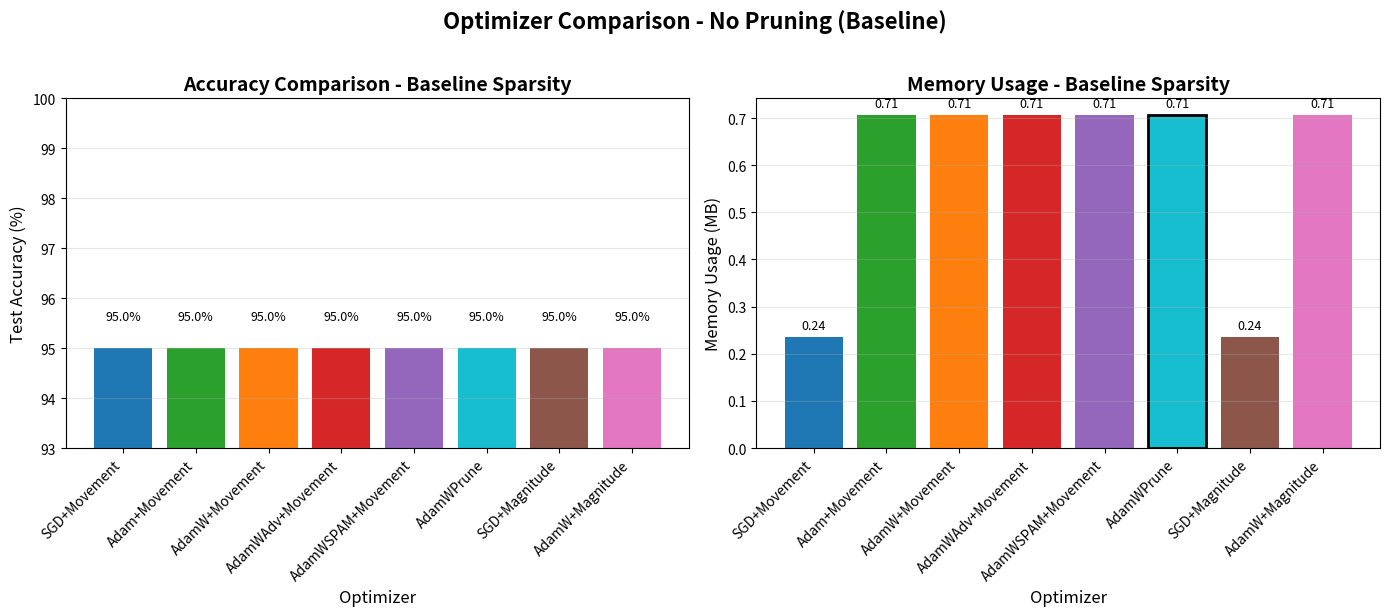
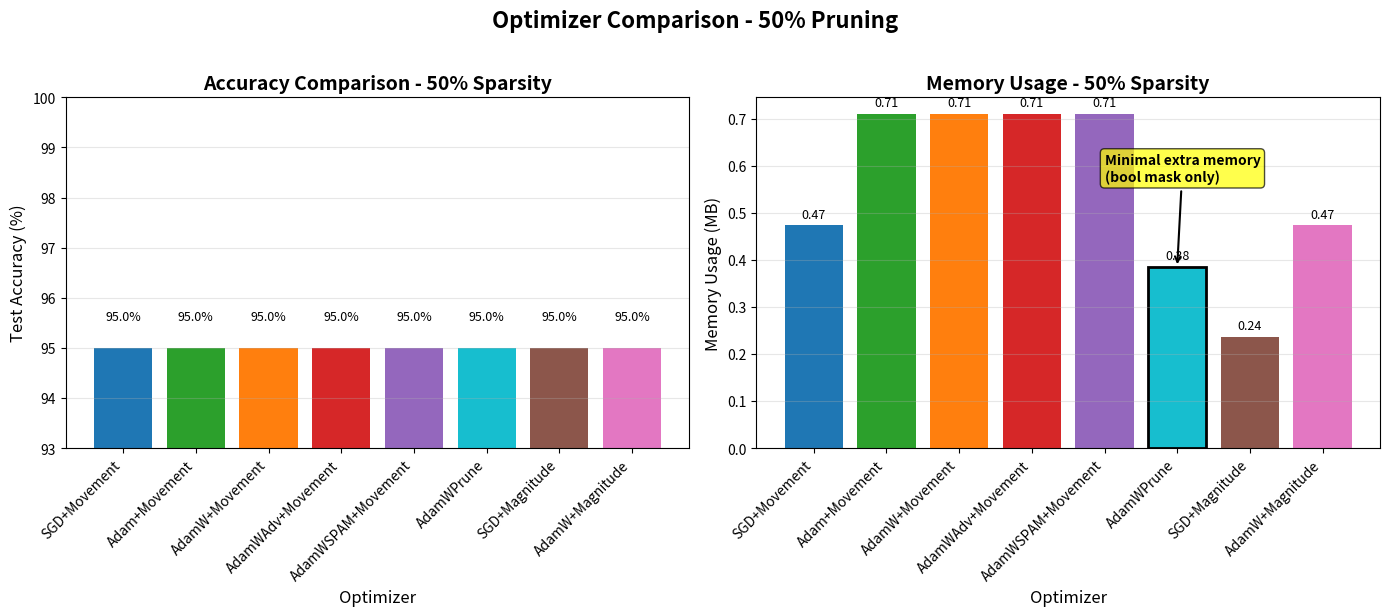
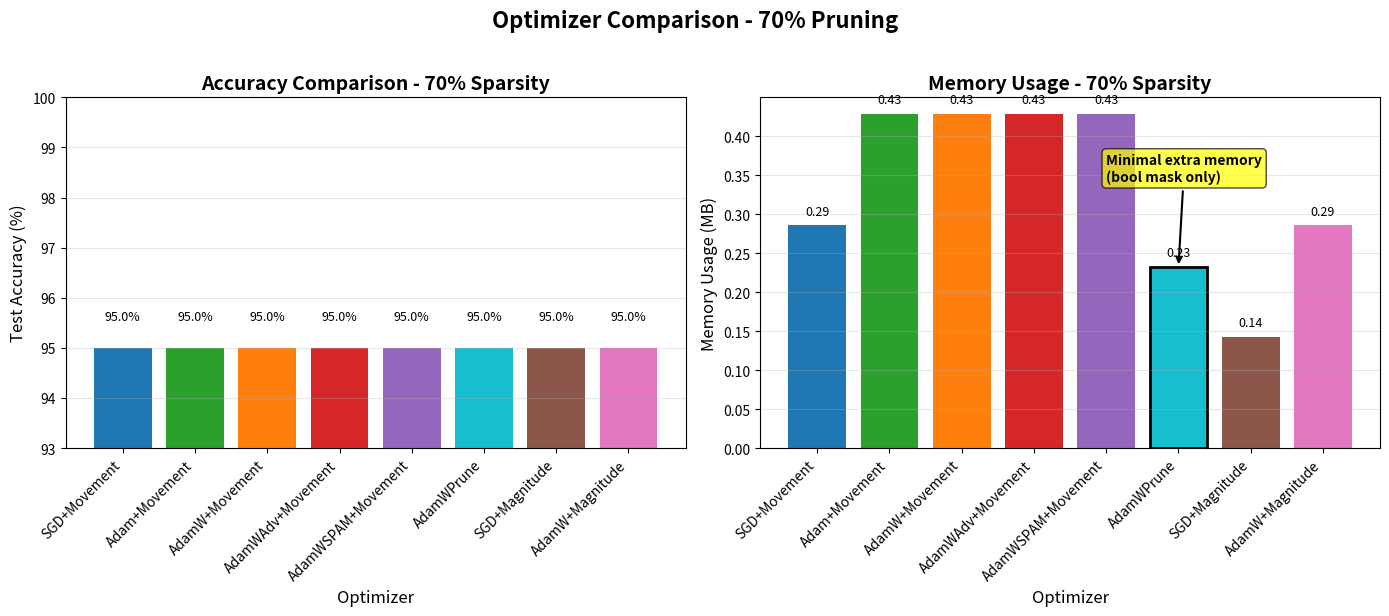
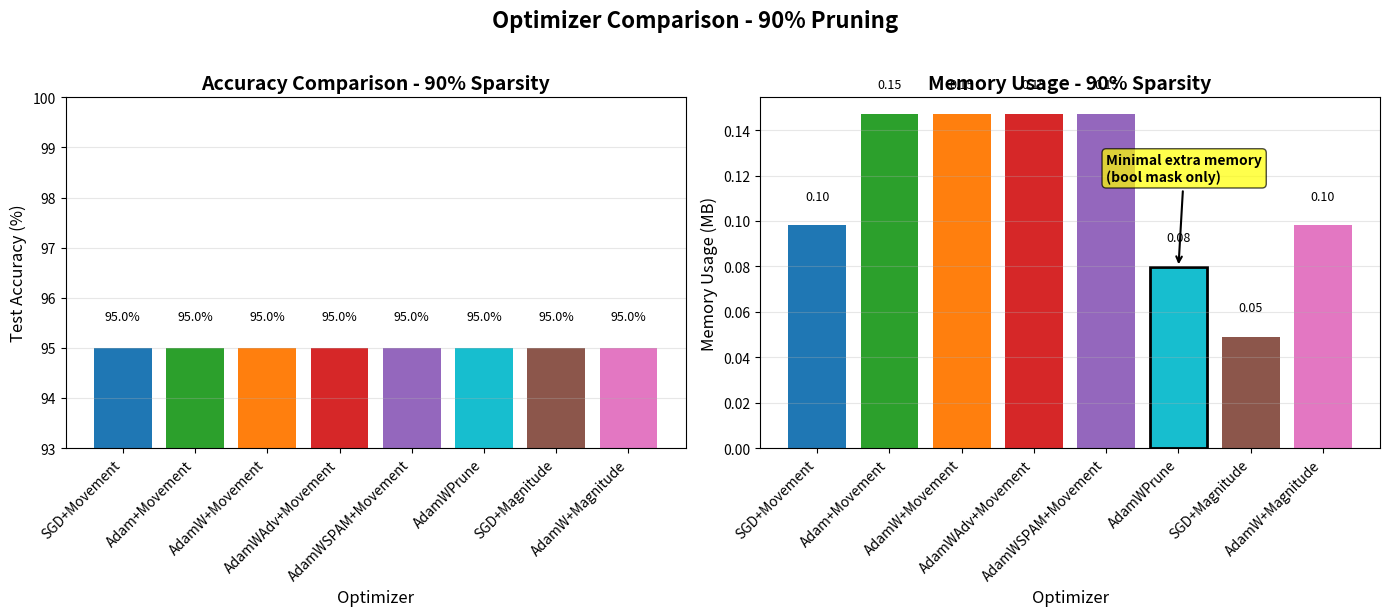
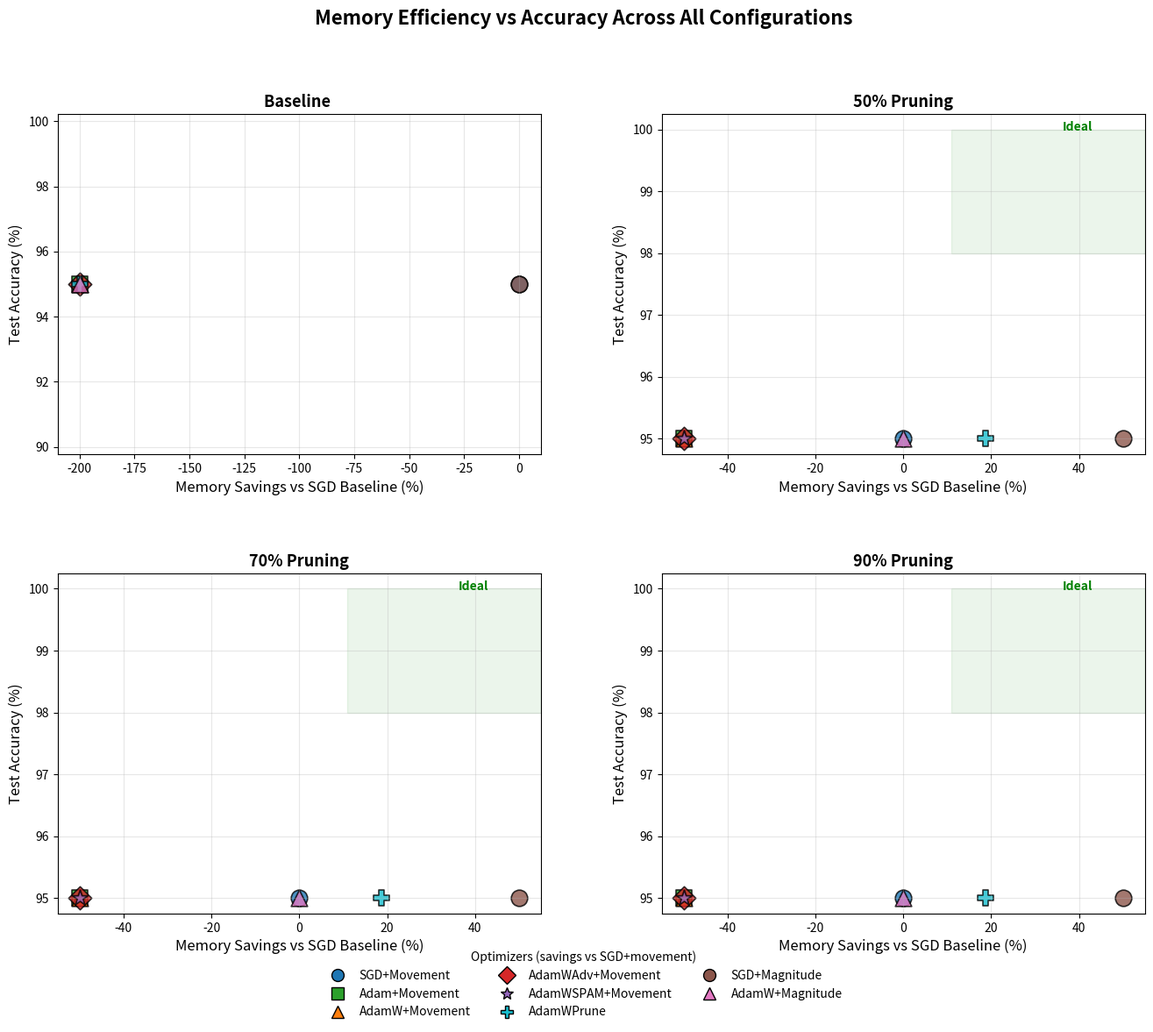

Python code for these plots, in order:
#!/usr/bin/env python3
"""
Comprehensive optimizer comparison focusing on memory efficiency.
Generates 4 plots: baselines, 50% pruning, 70% pruning, 90% pruning.
Highlights how AdamWPrune achieves same results with zero memory overhead.
"""

import json
import matplotlib.pyplot as plt
from matplotlib.lines import Line2D
import numpy as np
from pathlib import Path
import argparse

# Parse command line arguments
parser = argparse.ArgumentParser(
    description="Compare optimizers across sparsity levels"
)
parser.add_argument(
    "--output-dir",
    type=str,
    default=".",
    help="Directory to save output plots",
)
args = parser.parse_args()

# Define optimizer display configurations (colors/labels)
OPTIMIZER_CONFIGS = {
    "SGD": {
        "color": "#1f77b4",  # Blue
        "label": "SGD+Movement",
    },
    "Adam": {
        "color": "#2ca02c",  # Green
        "label": "Adam+Movement",
    },
    "AdamW": {
        "color": "#ff7f0e",  # Orange
        "label": "AdamW+Movement",
    },
    "AdamWAdv": {
        "color": "#d62728",  # Red
        "label": "AdamWAdv+Movement",
    },
    "AdamWSPAM": {
        "color": "#9467bd",  # Purple
        "label": "AdamWSPAM+Movement",
    },
    "AdamWPrune": {
        "color": "#17becf",  # Cyan
        "label": "AdamWPrune",
    },
    "SGD-Magnitude": {
        "color": "#8c564b",  # Brown
        "label": "SGD+Magnitude",
    },
    "AdamW-Magnitude": {
        "color": "#e377c2",  # Pink
        "label": "AdamW+Magnitude",
    },
}

# Memory accounting constants
BYTES_PER_PARAM = 4  # float32
BYTES_PER_BOOL = 1  # bool mask

# Movement pruning overhead in this repo (float32):
# - scores (1x), initial_weights (1x), masks (1x)
MOVEMENT_PRUNING_OVERHEAD_MULT = 3.0


def load_results_from_json():
    """Load results from JSON files in results directories."""
    results = {}

    # Map directory names to optimizer names
    dir_mapping = {
        "sgd": "SGD",
        "adam": "Adam",
        "adamw": "AdamW",
        "adamwadv": "AdamWAdv",
        "adamwspam": "AdamWSPAM",
        "adamwprune": "AdamWPrune",
        "sgd-magnitude": "SGD-Magnitude",
        "adamw-magnitude": "AdamW-Magnitude",
    }

    # Map model files to sparsity levels
    model_mapping = {
        "model_a_metrics.json": "Baseline",
        "model_b_metrics.json": "50%",
        "model_c_metrics.json": "90%",
        "model_d_metrics.json": "70%",
    }

    for dir_name, opt_name in dir_mapping.items():
        results[opt_name] = {}
        results_dir = Path(f"results/{dir_name}")

        if not results_dir.exists():
            print(f"Warning: {results_dir} does not exist. Using default values.")
            # Default values if directory doesn't exist
            results[opt_name] = {
                "Baseline": {"accuracy": 95.0, "params": 61750},
                "50%": {"accuracy": 95.0, "params": 31015},
                "70%": {"accuracy": 95.0, "params": 18721},
                "90%": {"accuracy": 95.0, "params": 6427},
            }
            continue

        for json_file, sparsity in model_mapping.items():
            json_path = results_dir / json_file
            if json_path.exists():
                with open(json_path, "r") as f:
                    data = json.load(f)
                    # Extract final test accuracy from the last epoch
                    if "epochs" in data and len(data["epochs"]) > 0:
                        final_accuracy = data["epochs"][-1]["accuracy"]
                    elif "final_accuracy" in data:
                        final_accuracy = data["final_accuracy"]
                    else:
                        print(
                            f"Warning: Could not find accuracy in {json_path}. Using default."
                        )
                        final_accuracy = 95.0
                    # Extract parameter count from sparsity
                    if sparsity == "Baseline":
                        params = 61750
                    elif sparsity == "50%":
                        params = 31015
                    elif sparsity == "70%":
                        params = 18721
                    elif sparsity == "90%":
                        params = 6427

                    results[opt_name][sparsity] = {
                        "accuracy": final_accuracy,
                        "params": params,
                    }
            else:
                # Use default if file doesn't exist
                print(f"Warning: {json_path} not found. Using default values.")
                if sparsity == "Baseline":
                    params = 61750
                elif sparsity == "50%":
                    params = 31015
                elif sparsity == "70%":
                    params = 18721
                elif sparsity == "90%":
                    params = 6427
                results[opt_name][sparsity] = {
                    "accuracy": 95.0,
                    "params": params,
                }

    return results


# Load results from JSON files
RESULTS = load_results_from_json()


def calculate_memory_usage(optimizer, params, pruning_level):
    """Calculate total memory usage (weights + optimizer states + pruning buffers)."""
    weights_mem = params * BYTES_PER_PARAM

    # Optimizer states
    if optimizer in ("SGD", "SGD-Magnitude"):
        # No momentum used here; treat as 0 extra
        opt_states_mem = 0
    else:
        # Adam/AdamW families: exp_avg + exp_avg_sq (~2x params)
        opt_states_mem = 2 * params * BYTES_PER_PARAM

    # Pruning buffers
    pruning_mem = 0
    if pruning_level != "Baseline":
        if optimizer == "AdamWPrune":
            # bool mask per parameter when pruning is enabled
            pruning_mem += params * BYTES_PER_BOOL
        elif "Magnitude" in optimizer:
            # Magnitude pruning: only binary masks (float32 in this implementation)
            pruning_mem += params * BYTES_PER_PARAM  # mask stored as float32
        else:
            # Movement pruning in this repo: scores + initial_weights + masks (all float32)
            pruning_mem += MOVEMENT_PRUNING_OVERHEAD_MULT * params * BYTES_PER_PARAM

    total_bytes = weights_mem + opt_states_mem + pruning_mem
    return total_bytes / (1024 * 1024)  # MB


def create_comparison_plot(sparsity_level, filename):
    """Create a comparison plot for a specific sparsity level."""
    fig, (ax1, ax2) = plt.subplots(1, 2, figsize=(14, 6))

    optimizers = list(OPTIMIZER_CONFIGS.keys())
    x_pos = np.arange(len(optimizers))

    # Collect data for this sparsity level
    accuracies = []
    memory_usages = []
    colors = []
    labels = []

    for opt in optimizers:
        result = RESULTS[opt][sparsity_level]
        accuracies.append(result["accuracy"])
        memory_usages.append(
            calculate_memory_usage(opt, result["params"], sparsity_level)
        )
        colors.append(OPTIMIZER_CONFIGS[opt]["color"])
        labels.append(OPTIMIZER_CONFIGS[opt]["label"])

    # Plot 1: Accuracy comparison
    bars1 = ax1.bar(x_pos, accuracies, color=colors)
    ax1.set_xlabel("Optimizer", fontsize=12)
    ax1.set_ylabel("Test Accuracy (%)", fontsize=12)
    ax1.set_title(
        f"Accuracy Comparison - {sparsity_level} Sparsity",
        fontsize=14,
        fontweight="bold",
    )
    ax1.set_xticks(x_pos)
    ax1.set_xticklabels(labels, rotation=45, ha="right")
    ax1.grid(True, alpha=0.3, axis="y")

    # Add value labels on bars
    for bar, acc in zip(bars1, accuracies):
        height = bar.get_height()
        ax1.text(
            bar.get_x() + bar.get_width() / 2.0,
            height + 0.5,
            f"{acc:.1f}%",
            ha="center",
            va="bottom",
            fontsize=9,
        )

    # Set y-axis limits for better comparison
    min_acc = min(accuracies) - 2
    max_acc = 100
    ax1.set_ylim([min_acc, max_acc])

    # Plot 2: Memory usage comparison
    bars2 = ax2.bar(x_pos, memory_usages, color=colors)
    ax2.set_xlabel("Optimizer", fontsize=12)
    ax2.set_ylabel("Memory Usage (MB)", fontsize=12)
    ax2.set_title(
        f"Memory Usage - {sparsity_level} Sparsity", fontsize=14, fontweight="bold"
    )
    ax2.set_xticks(x_pos)
    ax2.set_xticklabels(labels, rotation=45, ha="right")
    ax2.grid(True, alpha=0.3, axis="y")

    # Add value labels on bars
    for bar, mem in zip(bars2, memory_usages):
        height = bar.get_height()
        ax2.text(
            bar.get_x() + bar.get_width() / 2.0,
            height + 0.01,
            f"{mem:.2f}",
            ha="center",
            va="bottom",
            fontsize=9,
        )

    # Highlight AdamWPrune's advantage
    adamwprune_idx = optimizers.index("AdamWPrune")
    bars2[adamwprune_idx].set_edgecolor("black")
    bars2[adamwprune_idx].set_linewidth(2)

    # Add annotation for AdamWPrune
    if sparsity_level != "Baseline":
        ax2.annotate(
            "Minimal extra memory\n(bool mask only)",
            xy=(adamwprune_idx, memory_usages[adamwprune_idx]),
            xytext=(adamwprune_idx - 1, max(memory_usages) * 0.8),
            arrowprops=dict(arrowstyle="->", color="black", lw=1.5),
            fontsize=10,
            fontweight="bold",
            bbox=dict(boxstyle="round,pad=0.3", facecolor="yellow", alpha=0.7),
        )

    # Add main title
    if sparsity_level == "Baseline":
        main_title = "Optimizer Comparison - No Pruning (Baseline)"
    else:
        main_title = f"Optimizer Comparison - {sparsity_level} Pruning"

    fig.suptitle(main_title, fontsize=16, fontweight="bold", y=1.02)

    plt.tight_layout()
    plt.savefig(f"{args.output_dir}/{filename}", dpi=150, bbox_inches="tight")
    print(f"Saved {filename}")

    return fig


def create_memory_efficiency_summary():
    """Create a summary plot showing memory efficiency across all configurations.

    Improves readability by removing per-point text labels and adding a
    single, shared legend mapping markers/colors to optimizers. Increases
    spacing and font sizes for clarity.
    """
    fig, ((ax1, ax2), (ax3, ax4)) = plt.subplots(2, 2, figsize=(16, 12))

    sparsity_levels = ["Baseline", "50%", "70%", "90%"]
    optimizers = list(OPTIMIZER_CONFIGS.keys())

    def marker_for(label: str) -> str:
        if "SGD" in label:
            return "o"
        if "AdamWPrune" in label:
            return "P"
        if "SPAM" in label:
            return "*"
        if "Adv" in label:
            return "D"
        if "AdamW" in label:
            return "^"
        if "Adam" in label and "AdamW" not in label:
            return "s"
        return "o"

    # Prepare data for each subplot
    axes = [ax1, ax2, ax3, ax4]
    for ax, sparsity in zip(axes, sparsity_levels):
        for opt in optimizers:
            result = RESULTS[opt][sparsity]
            mem_usage = calculate_memory_usage(opt, result["params"], sparsity)
            # Memory savings relative to SGD at the same sparsity level
            sgd_baseline_mem = calculate_memory_usage(
                "SGD", RESULTS["SGD"][sparsity]["params"], sparsity
            )
            saving = ((sgd_baseline_mem - mem_usage) / sgd_baseline_mem) * 100

            label = OPTIMIZER_CONFIGS[opt]["label"]
            color = OPTIMIZER_CONFIGS[opt]["color"]
            marker = marker_for(label)

            ax.scatter(
                saving,
                result["accuracy"],
                s=180,
                c=color,
                marker=marker,
                alpha=0.8,
                edgecolors="black",
                linewidth=1.2,
                label=label,
            )

        ax.set_xlabel("Memory Savings vs SGD Baseline (%)", fontsize=12)
        ax.set_ylabel("Test Accuracy (%)", fontsize=12)
        ax.set_title(
            f"{sparsity} {'Pruning' if sparsity != 'Baseline' else ''}",
            fontsize=13,
            fontweight="bold",
        )
        ax.grid(True, alpha=0.3)

        # Add ideal region (high accuracy, high memory savings)
        if sparsity != "Baseline":
            ax.axhspan(98, 100, xmin=0.6, alpha=0.08, color="green")
            # Place label in axes coordinates to avoid going out of bounds
            ax.text(
                0.83,
                0.95,
                "Ideal",
                transform=ax.transAxes,
                fontsize=10,
                style="italic",
                color="green",
                fontweight="bold",
            )

    # Build a single shared legend using proxy artists
    proxies = []
    for opt in optimizers:
        label = OPTIMIZER_CONFIGS[opt]["label"]
        color = OPTIMIZER_CONFIGS[opt]["color"]
        marker = marker_for(label)
        proxies.append(
            Line2D(
                [0],
                [0],
                marker=marker,
                color="w",
                markerfacecolor=color,
                markeredgecolor="black",
                markersize=10,
                linestyle="None",
                label=label,
            )
        )

    fig.legend(
        handles=proxies,
        loc="lower center",
        ncol=3,
        bbox_to_anchor=(0.5, 0.01),
        frameon=False,
        title="Optimizers (savings vs SGD+movement)",
    )

    fig.suptitle(
        "Memory Efficiency vs Accuracy Across All Configurations",
        fontsize=16,
        fontweight="bold",
    )

    # Adjust layout to make room for the legend
    plt.subplots_adjust(hspace=0.35, wspace=0.25, bottom=0.12)
    plt.savefig(
        f"{args.output_dir}/memory_efficiency_summary.png", dpi=150, bbox_inches="tight"
    )
    print("Saved memory_efficiency_summary.png")

    return fig


# Generate all plots
print("Generating optimizer comparison plots...")
print("=" * 60)

# Individual comparison plots
create_comparison_plot("Baseline", "optimizer_comparison_baseline.png")
create_comparison_plot("50%", "optimizer_comparison_50_pruning.png")
create_comparison_plot("70%", "optimizer_comparison_70_pruning.png")
create_comparison_plot("90%", "optimizer_comparison_90_pruning.png")

# Summary plot
create_memory_efficiency_summary()

print("=" * 60)
print("All plots generated successfully!")
print("\nKey Insight: AdamWPrune achieves competitive accuracy while using")
print(
    "minimal extra memory for pruning (1 byte/param boolean mask), reusing Adam states."
)
